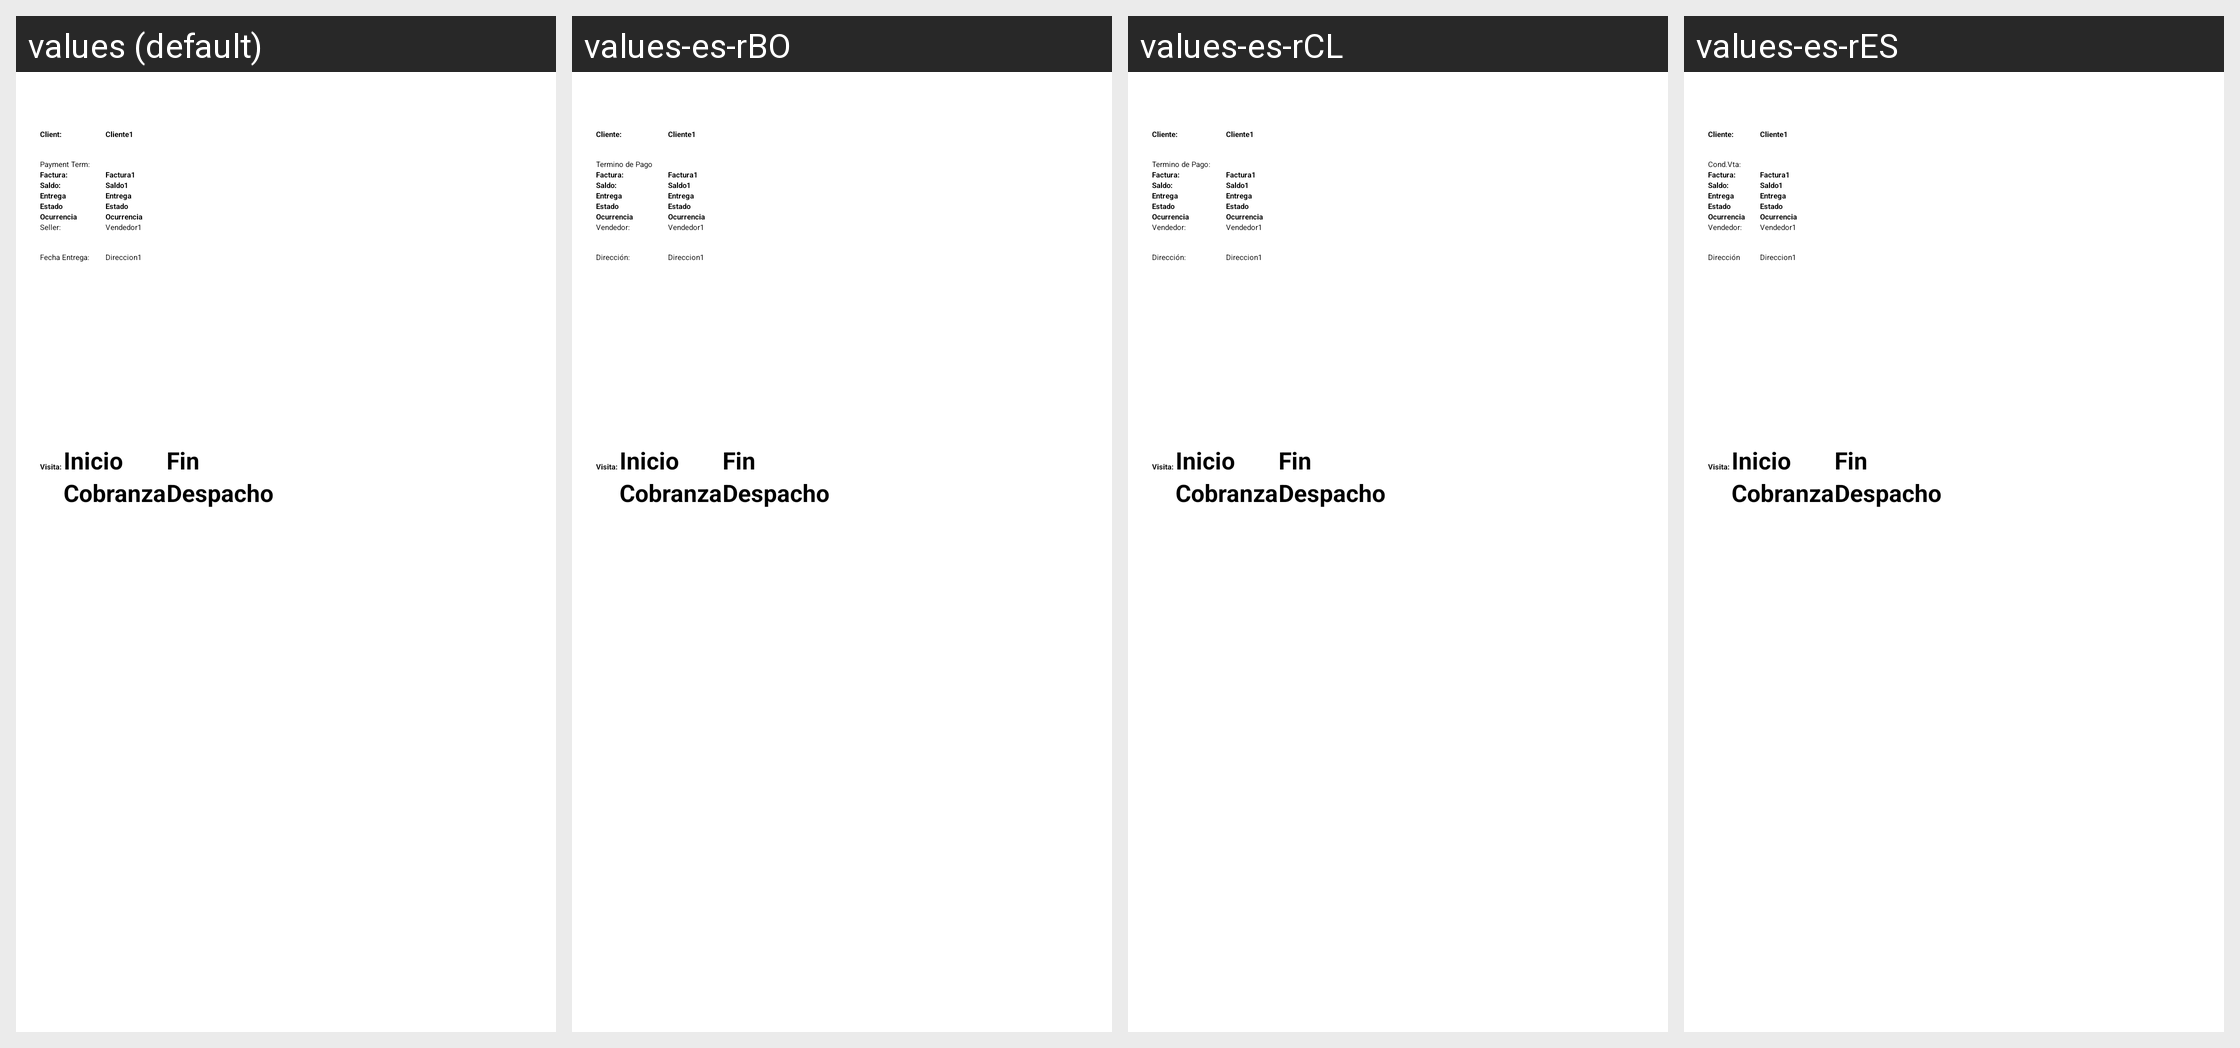

Strings drawn on this Android screen and how each of the app's shown locales translates them:
Android screen res/layout/layout_lista_hoja_despacho.xml rendered under 4 locales, left to right: values (default), values-es-rBO, values-es-rCL, values-es-rES. Device: Nexus 5 (rendered at 1080×1920; each locale shown at half size, 540×960, under a caption strip naming it); theme AppTheme.NoActionBar.
Other locales in the repository, not shown: values-ar-rMA, values-en-rUS, values-es-rEC, values-es-rPE, values-es-rPY, values-fr-rMA.
Strings drawn on this screen, with the default value and each locale's value (text and hints the layout hard-codes, and strings that could not be matched under every locale, appear in the picture but are not listed):

lbl_client_dispatch_sheet
  values: Client:
  values-es-rBO: Cliente:
  values-es-rCL: Cliente:
  values-es-rES: Cliente:

lbl_payment_term
  values: Payment Term:
  values-es-rBO: Termino de Pago
  values-es-rCL: Termino de Pago:
  values-es-rES: Cond.Vta:

lbl_historic_status_dispatch_delivery
  values: Entrega
  values-es-rBO: Entrega
  values-es-rCL: Entrega
  values-es-rES: Entrega

lbl_status
  values: Estado
  values-es-rBO: Estado
  values-es-rCL: Estado
  values-es-rES: Estado

lbl_ocurrencies
  values: Ocurrencia
  values-es-rBO: Ocurrencia
  values-es-rCL: Ocurrencia
  values-es-rES: Ocurrencia

lbl_seller_dispatch_sheet
  values: Seller:
  values-es-rBO: Vendedor:
  values-es-rCL: Vendedor:
  values-es-rES: Vendedor:

lbl_address
  values: Fecha Entrega:
  values-es-rBO: Dirección:
  values-es-rCL: Dirección:
  values-es-rES: Dirección

lbl_chk_collecion
  values: Cobranza
  values-es-rBO: Cobranza
  values-es-rCL: Cobranza
  values-es-rES: Cobranza

lbl_dispatch
  values: Despacho
  values-es-rBO: Despacho
  values-es-rCL: Despacho
  values-es-rES: Despacho
